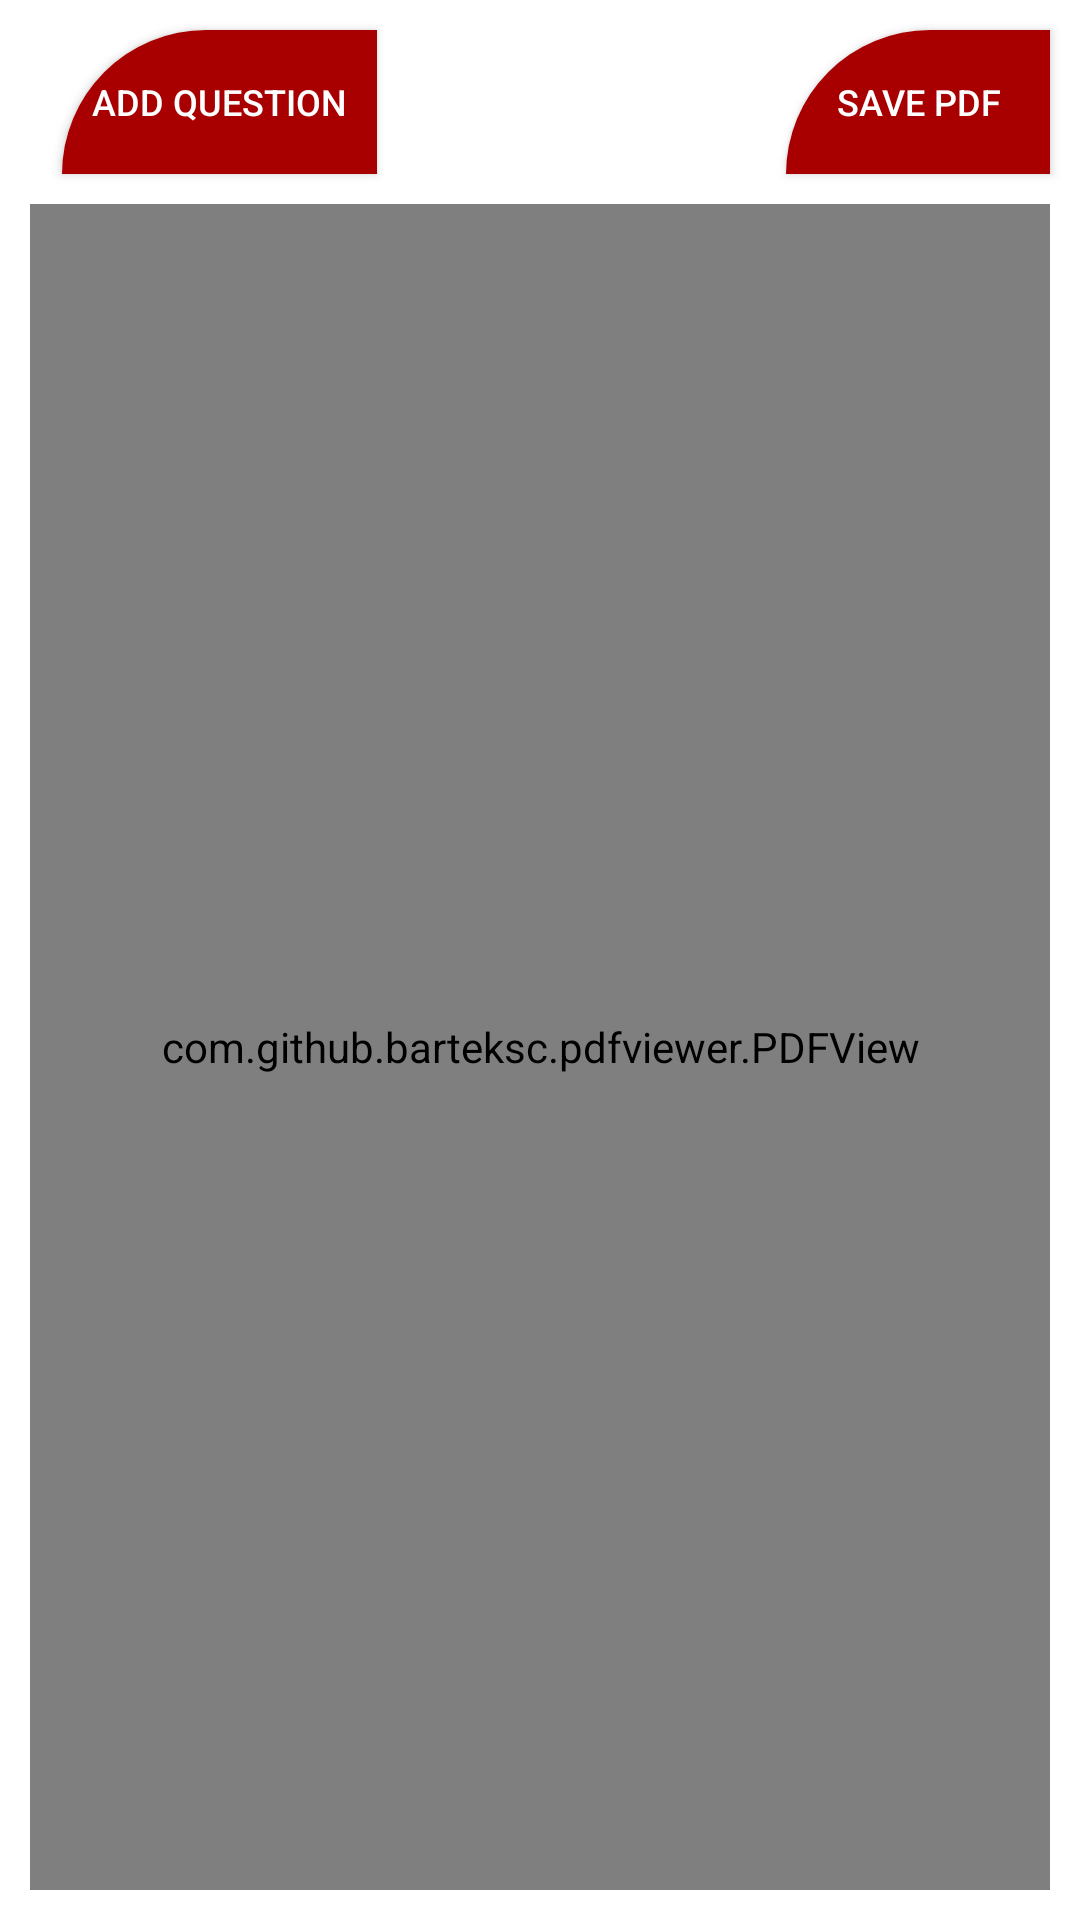

Here is an Android app screen rendered from its layout file. Give the layout XML and the strings, colors and styles it references.
<!-- AndroidManifest.xml: application theme Theme.CardPrintSmart -->
<!-- res/layout/fragment_question_maker_details.xml -->
<?xml version="1.0" encoding="utf-8"?>
<androidx.constraintlayout.widget.ConstraintLayout xmlns:android="http://schemas.android.com/apk/res/android"
    xmlns:app="http://schemas.android.com/apk/res-auto"
    xmlns:tools="http://schemas.android.com/tools"
    android:layout_width="match_parent"
    android:layout_height="match_parent"
    tools:context=".uiFragment.QuestionMakerDetailsFragment">

    <androidx.appcompat.widget.AppCompatButton
        android:id="@+id/pdfBtn"
        android:layout_width="wrap_content"
        android:layout_height="wrap_content"
        android:layout_margin="10dp"
        android:layout_marginTop="8dp"
        android:background="@drawable/common_pdf"
        android:drawableEnd="@drawable/baseline_picture_as_pdf_24"
        android:drawablePadding="5dp"
        android:padding="10dp"
        android:text="Save PDF"
        android:textColor="@color/white"
        android:textSize="12sp"
        app:layout_constraintEnd_toEndOf="parent"
        app:layout_constraintHorizontal_bias="1.0"
        app:layout_constraintStart_toStartOf="parent"
        app:layout_constraintTop_toTopOf="parent" />


    <androidx.appcompat.widget.AppCompatButton
        android:id="@+id/addQuestionBtn"
        android:layout_width="wrap_content"
        android:layout_height="wrap_content"
        android:layout_margin="10dp"
        android:layout_marginTop="16dp"
        android:background="@drawable/common_pdf"
        android:drawablePadding="5dp"
        android:padding="10dp"
        android:text="Add Question"
        android:textColor="@color/white"
        android:textSize="12sp"
        app:layout_constraintEnd_toStartOf="@+id/pdfBtn"
        app:layout_constraintHorizontal_bias="0.078"
        app:layout_constraintStart_toStartOf="parent"
        app:layout_constraintTop_toTopOf="parent" />

    <com.github.barteksc.pdfviewer.PDFView
        android:id="@+id/pdfView"
        android:layout_width="0dp"
        android:layout_height="0dp"
        android:layout_margin="10dp"
        app:layout_constraintBottom_toBottomOf="parent"
        app:layout_constraintEnd_toEndOf="parent"
        app:layout_constraintStart_toStartOf="parent"
        app:layout_constraintTop_toBottomOf="@+id/pdfBtn" />


</androidx.constraintlayout.widget.ConstraintLayout>
<!-- resources referenced by this layout -->
<resources>
  <!-- drawable common_pdf (drawable) -->
  <?xml version="1.0" encoding="utf-8"?>
  <shape xmlns:android="http://schemas.android.com/apk/res/android">
      <corners
          android:topLeftRadius="400dp"
          android:topRightRadius="0dp"
          />
  
      <solid
          android:color="#A80000"
          />
  
  </shape>
  <style name="Theme.CardPrintSmart" parent="Theme.MaterialComponents.Light.NoActionBar">
          
          <item name="colorPrimary">#410051</item>
          <item name="colorPrimaryVariant">#002543</item>
          <item name="colorOnPrimary">@color/white</item>
          
          <item name="colorSecondary">@color/teal_200</item>
          <item name="colorSecondaryVariant">@color/teal_700</item>
          <item name="colorOnSecondary">@color/black</item>
          
          <item name="android:statusBarColor">?attr/colorPrimaryVariant</item>
          
      </style>
  <!-- not gathered from this repository: default colours our renderer supplied (Android Studio template values) -->
  <color name="teal_200">#FF03DAC5</color>
  <color name="teal_700">#FF018786</color>
  <color name="black">#FF000000</color>
  <color name="white">#FFFFFFFF</color>
</resources>
